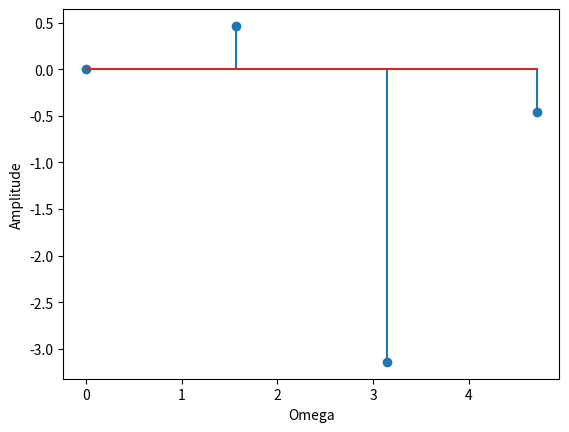

The script that saved this image:
import numpy as np
import matplotlib.pyplot as plt
x=[1,2,-1,3]
N=len(x)

f=[]
omega=np.arange(0,2*np.pi,(2*np.pi/len(x)))
for i in range(0,N):
    X=[]
    for k in range(0,N):
        a=x[k]*np.exp(-1j*(2*np.pi*k*i)/N)
        X.append(a)
    f.append(sum(X))
print(f)
# plt.stem(omega,np.abs(f))
plt.stem(omega,np.angle(f))
# plt.plot(omega,np.abs(f))



# print(X)
# plt.stem(omega,X)
plt.xlabel("Omega")
plt.ylabel("Amplitude")
# # plt.stem(omega,np.angle(f))
plt.show()